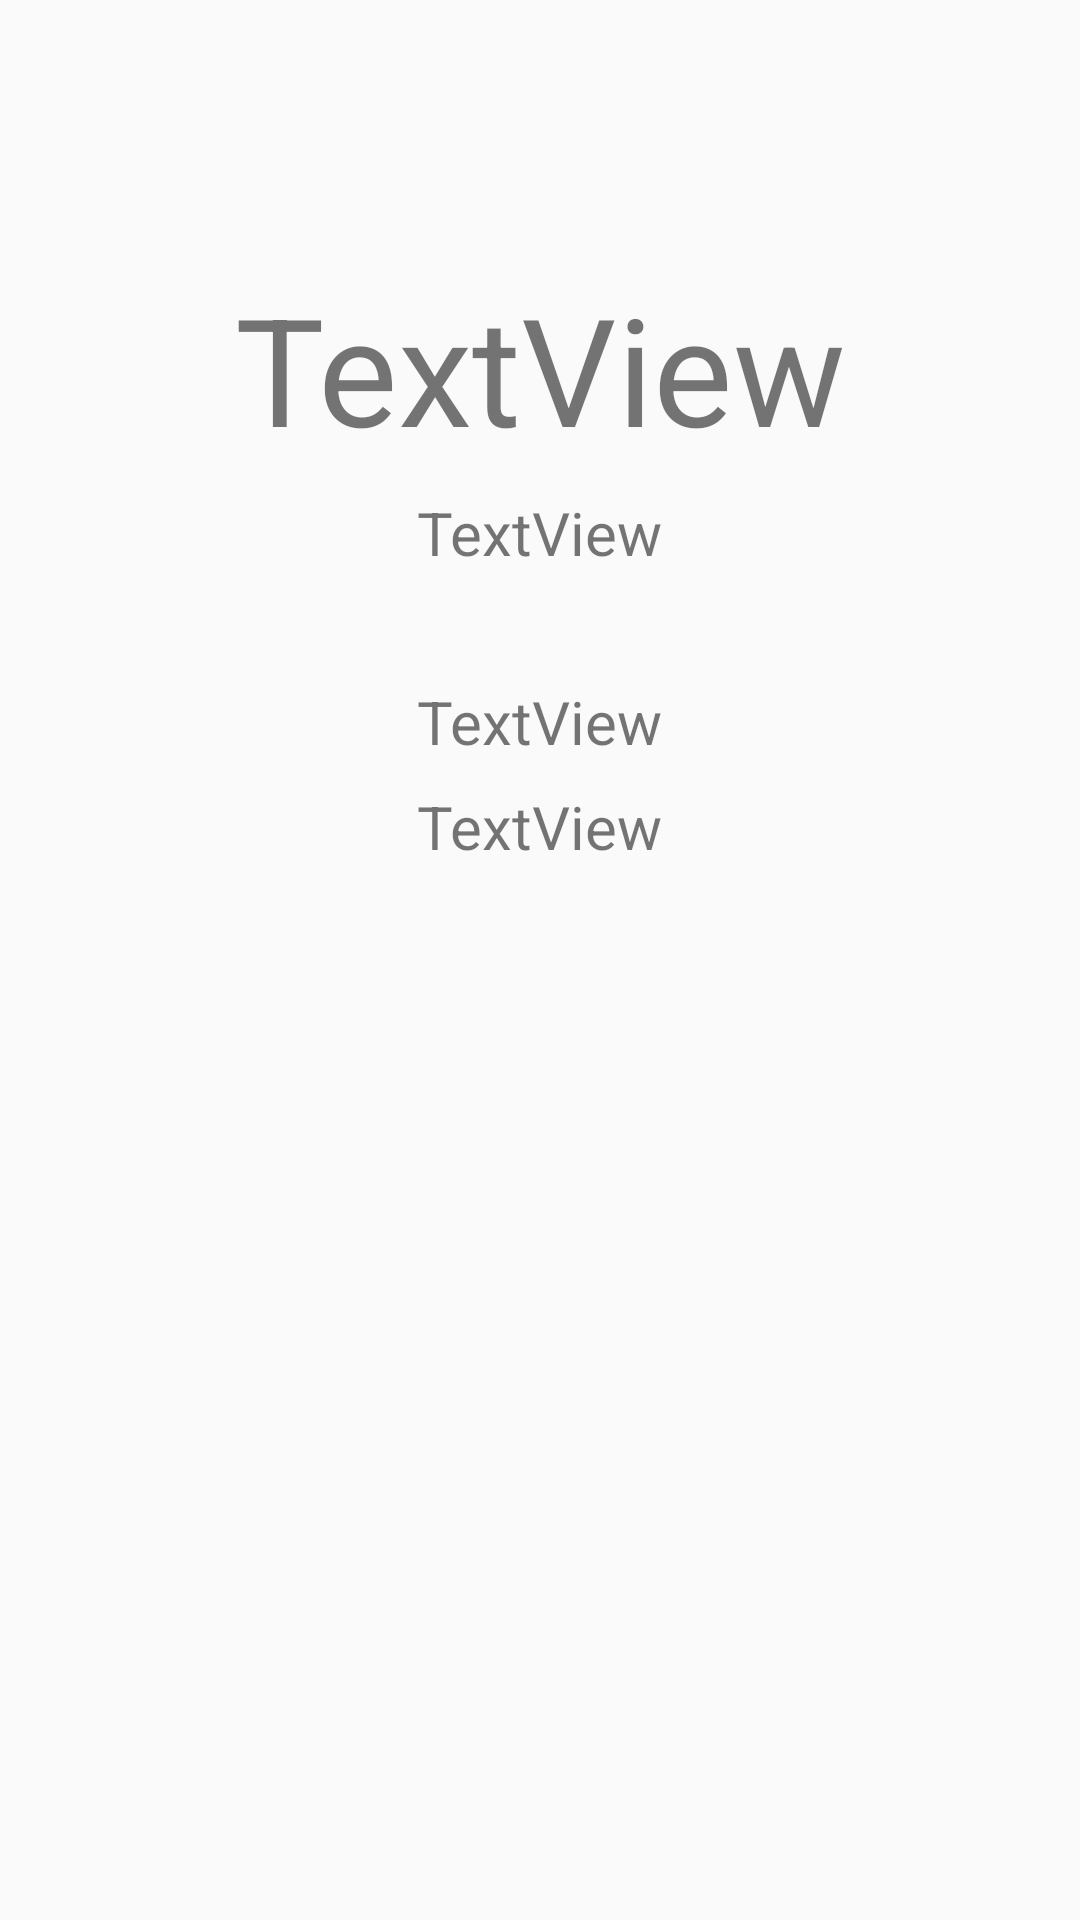

The Android layout XML behind this screen, and the referenced resources:
<!-- AndroidManifest.xml: application theme AppTheme -->
<!-- res/layout/activity_aqistation.xml -->
<?xml version="1.0" encoding="utf-8"?>
<android.support.constraint.ConstraintLayout xmlns:android="http://schemas.android.com/apk/res/android"
    xmlns:app="http://schemas.android.com/apk/res-auto"
    xmlns:tools="http://schemas.android.com/tools"
    android:layout_width="match_parent"
    android:layout_height="match_parent"
    tools:context=".AQIStationActivity">

    <TextView
        android:id="@+id/tvAqi"
        android:layout_width="wrap_content"
        android:layout_height="wrap_content"
        android:layout_marginStart="8dp"
        android:layout_marginTop="8dp"
        android:layout_marginEnd="8dp"
        android:layout_marginBottom="8dp"
        android:text="TextView"
        android:textSize="50dp"
        app:layout_constraintBottom_toBottomOf="parent"
        app:layout_constraintEnd_toEndOf="parent"
        app:layout_constraintStart_toStartOf="parent"
        app:layout_constraintTop_toTopOf="parent"
        app:layout_constraintVertical_bias="0.146" />

    <TextView
        android:id="@+id/tvArea"
        android:layout_width="wrap_content"
        android:layout_height="55dp"
        android:layout_marginStart="8dp"
        android:layout_marginTop="8dp"
        android:layout_marginEnd="8dp"
        android:text="TextView"
        android:textSize="20dp"
        app:layout_constraintEnd_toEndOf="parent"
        app:layout_constraintStart_toStartOf="parent"
        app:layout_constraintTop_toBottomOf="@+id/tvAqi" />

    <TextView
    android:id="@+id/tvName"
    android:layout_width="wrap_content"
    android:layout_height="wrap_content"
    android:layout_marginStart="8dp"
    android:layout_marginTop="8dp"
    android:layout_marginEnd="8dp"
    android:text="TextView"
    android:textSize="20dp"
    app:layout_constraintEnd_toEndOf="parent"
    app:layout_constraintStart_toStartOf="parent"
    app:layout_constraintTop_toBottomOf="@+id/tvArea" />
    <TextView
        android:id="@+id/tvProvince"
        android:layout_width="wrap_content"
        android:layout_height="wrap_content"
        android:layout_marginStart="8dp"
        android:layout_marginTop="8dp"
        android:layout_marginEnd="8dp"
        android:text="TextView"
        android:textSize="20dp"
        app:layout_constraintEnd_toEndOf="parent"
        app:layout_constraintStart_toStartOf="parent"
        app:layout_constraintTop_toBottomOf="@+id/tvName" />

</android.support.constraint.ConstraintLayout>
<!-- resources referenced by this layout -->
<resources>
  <style name="AppTheme" parent="Theme.AppCompat.Light.NoActionBar">
          
          <item name="colorPrimary">@color/colorPrimary</item>
          <item name="colorPrimaryDark">@color/colorPrimaryDark</item>
          <item name="colorAccent">@color/colorAccent</item>
          <item name="android:windowNoTitle">true</item>
          <item name="android:windowActionBar">false</item>
          <item name="android:windowFullscreen">true</item>
          <item name="android:windowContentOverlay">@null</item>
      </style>
  <!-- not gathered from this repository: default colours our renderer supplied (Android Studio template values) -->
  <color name="colorPrimary">#FF6200EE</color>
  <color name="colorPrimaryDark">#FF3700B3</color>
  <color name="colorAccent">#FF03DAC5</color>
</resources>
